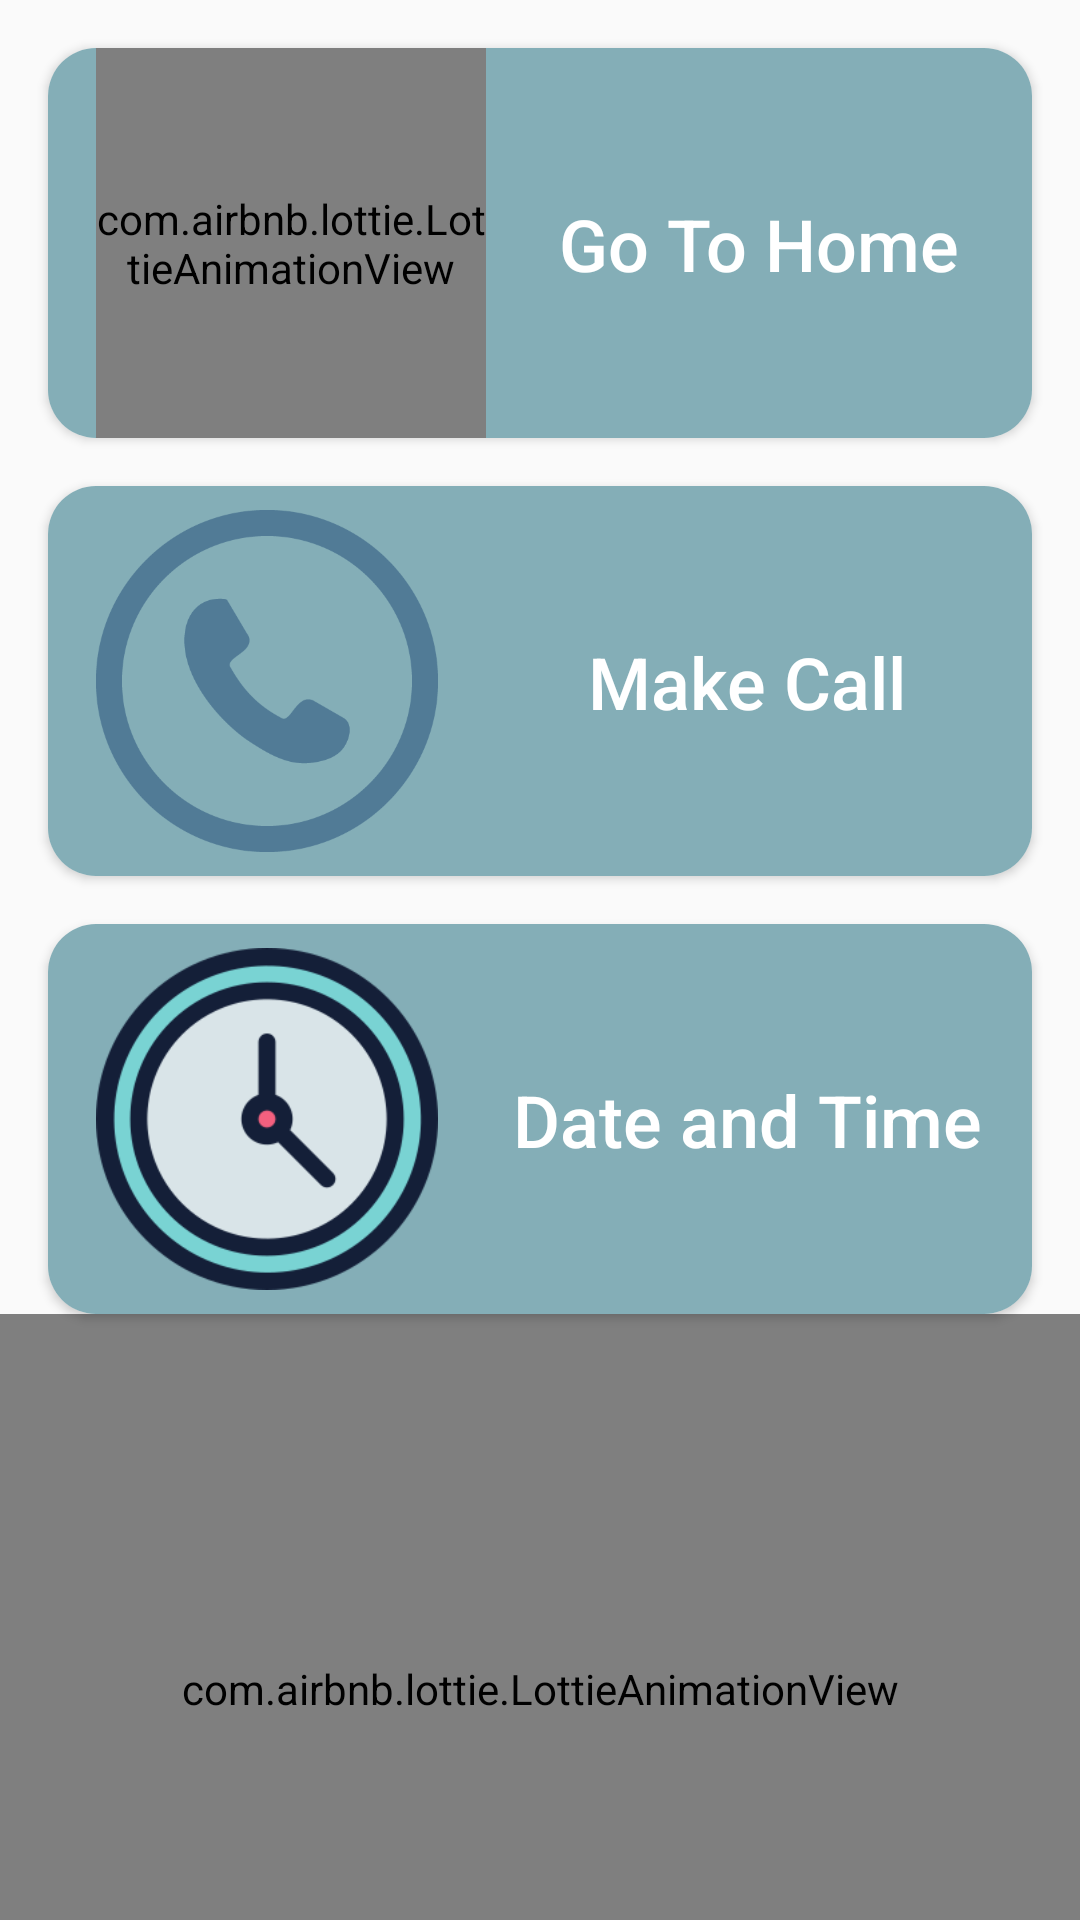

Here is an Android app screen rendered from its layout file. Give the layout XML and the strings, colors and styles it references.
<!-- AndroidManifest.xml: application theme Theme.SmartStick -->
<!-- res/layout/fragment_holder.xml -->
<?xml version="1.0" encoding="utf-8"?>
<androidx.constraintlayout.widget.ConstraintLayout
    xmlns:android="http://schemas.android.com/apk/res/android"
    xmlns:app="http://schemas.android.com/apk/res-auto"
    xmlns:tools="http://schemas.android.com/tools"
    android:layout_width="match_parent"
    android:layout_height="match_parent"
    tools:context=".ui.home.HolderFragment">

    <androidx.cardview.widget.CardView
        android:id="@+id/card_navigation"
        android:layout_width="match_parent"
        android:layout_height="130dp"
        android:layout_marginHorizontal="@dimen/spacing_medium"
        android:layout_marginTop="@dimen/spacing_medium"
        app:cardCornerRadius="@dimen/spacing_medium"
        android:contentDescription="@string/go_to_home"
        app:layout_constraintEnd_toEndOf="parent"
        app:layout_constraintStart_toStartOf="parent"
        app:layout_constraintTop_toTopOf="parent">

        <androidx.constraintlayout.widget.ConstraintLayout
            android:layout_width="match_parent"
            android:layout_height="match_parent"
            android:background="@color/primary_200">

            <com.airbnb.lottie.LottieAnimationView
                android:id="@+id/lottie_Placeholder"
                android:layout_width="130dp"
                android:layout_height="match_parent"
                android:layout_marginHorizontal="@dimen/spacing_medium"
                android:visibility="visible"
                app:layout_constraintBottom_toBottomOf="parent"
                app:layout_constraintStart_toStartOf="parent"
                app:layout_constraintTop_toTopOf="parent"
                app:lottie_autoPlay="true"
                app:lottie_loop="true"
                app:lottie_rawRes="@raw/person_navigation" />

            <TextView
                android:layout_width="wrap_content"
                android:layout_height="wrap_content"
                android:text="@string/go_to_home"
                android:textSize="@dimen/text_Xgiant"
                android:textColor="@color/white_100"
                app:layout_constraintBottom_toBottomOf="parent"
                app:layout_constraintEnd_toEndOf="parent"
                android:fontFamily="sans-serif-medium"
                app:layout_constraintStart_toEndOf="@+id/lottie_Placeholder"
                app:layout_constraintTop_toTopOf="parent" />

        </androidx.constraintlayout.widget.ConstraintLayout>
    </androidx.cardview.widget.CardView>

    <androidx.cardview.widget.CardView
        android:layout_width="match_parent"
        android:layout_height="130dp"
        android:id="@+id/card_make_call"
        android:layout_marginHorizontal="@dimen/spacing_medium"
        android:layout_marginTop="@dimen/spacing_medium"
        app:cardCornerRadius="@dimen/spacing_medium"
        android:elevation="@dimen/spacing_small"
        android:contentDescription="@string/make_call"
        app:layout_constraintEnd_toEndOf="parent"
        app:layout_constraintStart_toStartOf="parent"
        app:layout_constraintTop_toBottomOf="@+id/card_navigation">

        <androidx.constraintlayout.widget.ConstraintLayout
            android:layout_width="match_parent"
            android:layout_height="match_parent"
            android:background="@color/primary_200">

            <com.google.android.material.imageview.ShapeableImageView
                android:id="@+id/navigation"
                android:layout_width="130dp"
                android:layout_height="match_parent"
                android:layout_marginHorizontal="@dimen/spacing_small"
                android:layout_marginVertical="@dimen/spacing_small"
                app:layout_constraintBottom_toBottomOf="parent"
                app:layout_constraintStart_toStartOf="parent"
                app:layout_constraintTop_toTopOf="parent"
                android:src="@drawable/call" />

            <TextView
                android:layout_width="wrap_content"
                android:layout_height="wrap_content"
                android:fontFamily="sans-serif-medium"
                android:text="@string/make_call"
                android:textSize="@dimen/text_Xgiant"
                android:textColor="@color/white_100"
                app:layout_constraintBottom_toBottomOf="parent"
                app:layout_constraintEnd_toEndOf="parent"
                app:layout_constraintStart_toEndOf="@+id/navigation"
                app:layout_constraintTop_toTopOf="parent" />

        </androidx.constraintlayout.widget.ConstraintLayout>
    </androidx.cardview.widget.CardView>

    <androidx.cardview.widget.CardView
        android:id="@+id/card_date"
        android:layout_width="match_parent"
        android:layout_height="130dp"
        android:layout_marginHorizontal="@dimen/spacing_medium"
        android:layout_marginTop="16dp"
        app:cardCornerRadius="@dimen/spacing_medium"
        android:elevation="@dimen/spacing_small"
        android:contentDescription="@string/date_and_time"
        app:layout_constraintEnd_toEndOf="parent"
        app:layout_constraintStart_toStartOf="parent"
        app:layout_constraintTop_toBottomOf="@+id/card_make_call">

        <androidx.constraintlayout.widget.ConstraintLayout
            android:layout_width="match_parent"
            android:layout_height="match_parent"
            android:background="@color/primary_200">

            <com.google.android.material.imageview.ShapeableImageView
                android:layout_margin="@dimen/spacing_small"
                android:id="@+id/date_time"
                android:layout_width="130dp"
                android:layout_height="match_parent"
                android:layout_marginHorizontal="@dimen/spacing_medium"
                android:visibility="visible"
                app:layout_constraintBottom_toBottomOf="parent"
                app:layout_constraintStart_toStartOf="parent"
                app:layout_constraintTop_toTopOf="parent"
                app:lottie_autoPlay="true"
                app:lottie_loop="true"
                android:src="@drawable/date" />

            <TextView
                android:layout_width="wrap_content"
                android:layout_height="wrap_content"
                android:text="@string/date_and_time"
                android:textColor="@color/white_100"
                android:textSize="@dimen/text_Xgiant"
                app:layout_constraintBottom_toBottomOf="parent"
                app:layout_constraintEnd_toEndOf="parent"
                android:fontFamily="sans-serif-medium"
                app:layout_constraintStart_toEndOf="@+id/date_time"
                app:layout_constraintTop_toTopOf="parent" />

        </androidx.constraintlayout.widget.ConstraintLayout>
    </androidx.cardview.widget.CardView>

    <com.airbnb.lottie.LottieAnimationView
        android:id="@+id/start_record"
        android:layout_width="match_parent"
        android:layout_height="250dp"
        android:visibility="visible"
        app:layout_constraintBottom_toBottomOf="parent"
        app:layout_constraintEnd_toEndOf="parent"
        app:layout_constraintStart_toStartOf="parent"
        app:layout_constraintTop_toBottomOf="@id/card_date"
        app:layout_constraintVertical_bias="0.0"
        app:lottie_autoPlay="true"
        app:lottie_loop="true"
        app:lottie_rawRes="@raw/record" />

</androidx.constraintlayout.widget.ConstraintLayout>
<!-- resources referenced by this layout -->
<resources>
  <color name="primary_200">#84AEB7</color>
  <color name="white_100">#FFFFFF</color>
  <dimen name="spacing_medium">16dp</dimen>
  <dimen name="spacing_small">8dp</dimen>
  <dimen name="text_Xgiant">24sp</dimen>
  <!-- drawable call: png bitmap (drawable, 11766 bytes) -->
  <!-- drawable date: png bitmap (drawable, 15709 bytes) -->
  <string name="date_and_time">Date and Time</string>
  <string name="go_to_home">Go To Home</string>
  <string name="make_call">Make Call</string>
  <style name="Theme.SmartStick" parent="Theme.AppCompat.DayNight.NoActionBar">
          
          <item name="colorPrimary">@color/primary_100</item>
          <item name="colorPrimaryVariant">@color/primary_200</item>
          <item name="colorOnPrimary">@color/white</item>
          
          <item name="colorSecondary">@color/teal_200</item>
          <item name="colorSecondaryVariant">@color/teal_700</item>
          <item name="colorOnSecondary">@color/black</item>
          
          <item name="android:statusBarColor">?attr/colorPrimaryVariant</item>
          
  
          
          <item name="colorTertiary">@color/primary_300</item>
          <item name="colorOnTertiary">@color/white_100</item>
          <item name="colorTertiaryContainer">@color/primary_100</item>
          <item name="colorOnTertiaryContainer">@color/primary_400</item>
  
      </style>
  <color name="primary_100">#BAD2D7</color>
  <color name="white">#FFFFFFFF</color>
  <color name="teal_200">#FF03DAC5</color>
  <color name="teal_700">#FF018786</color>
  <color name="black">#FF000000</color>
  <color name="primary_300">#387C8B</color>
  <color name="primary_400">#00576A</color>
</resources>
